Run: headless pygame with SDL's dummy video driver; simulated clock (each Clock.tick advances the game by its frame time, no real sleeping); random seed 0; keys injected as events and as key.get_pressed() state; mouse plan: one left click at the window centre at the start of phase 2, then a move to the lower-right quarter at the start of phase 3.
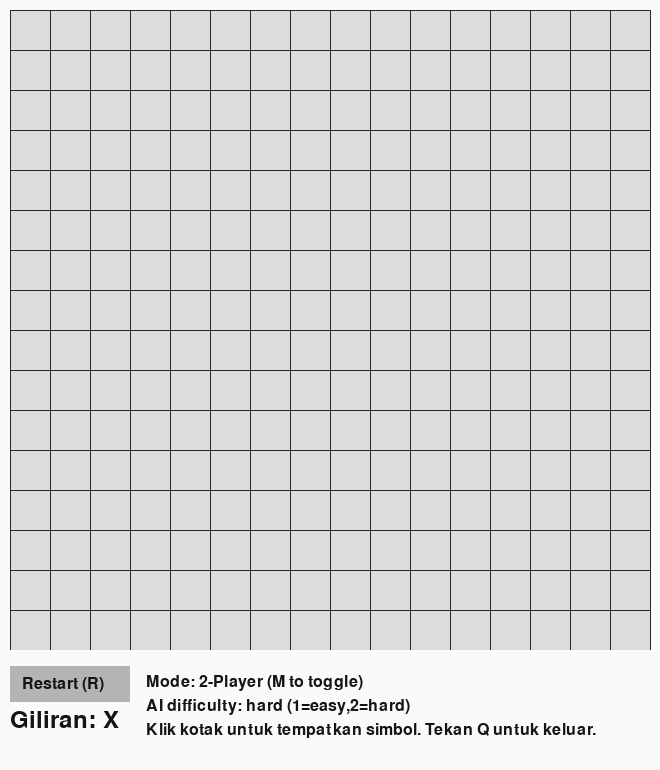
Frame 1 of 4 · flips 1–60 · no input
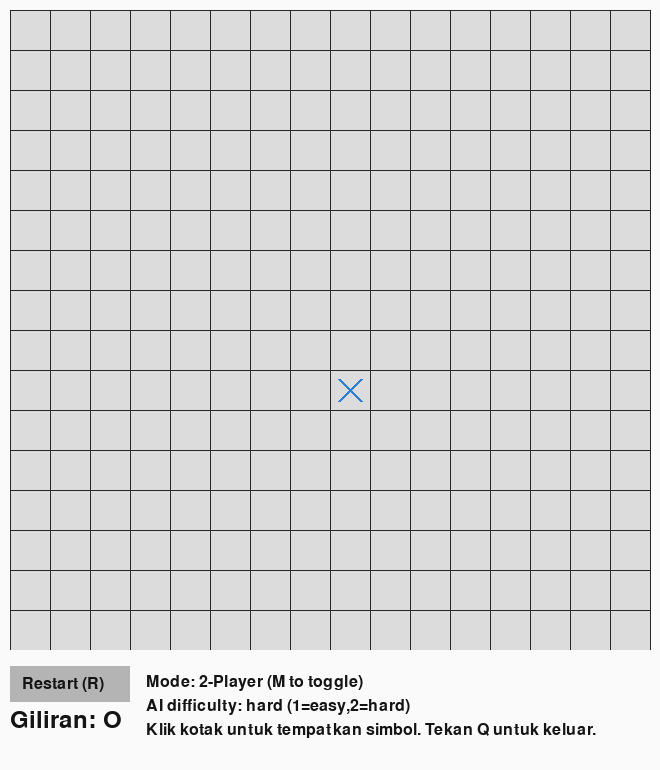
Frame 2 of 4 · flips 61–180 · clicked the window centre · tapped SPACE, RETURN · held RIGHT (→), D
Frame 3 of 4 · flips 181–300 · moved the mouse to the lower-right quarter · held DOWN (↓), S · screen unchanged from frame 2, image omitted
Frame 4 of 4 · flips 301–420 · held LEFT (←), A, UP (↑), W · screen unchanged from frame 3, image omitted

The pygame program that drew these frames:

# xox_16x16_gui_ai.py
# XOX 16x16 GUI clickable (Gomoku-like, win = 5 in a row)
# Menambahkan mode melawan AI dengan dua level: Easy (random) dan Hard (heuristic: immediate win/block + scoring)
# Jalankan: python xox_16x16_gui_ai.py

import pygame
import sys
import random

# --- konfigurasi ---
SIZE = 16        # ukuran papan (16x16)
WIN_LEN = 5      # panjang beruntun untuk menang
CELL = 40        # ukuran tiap kotak dalam pixel
MARGIN = 10      # margin di sekeliling grid
UI_HEIGHT = 110  # ruang bawah untuk tombol/status (lebih tinggi agar ada instruksi)

GRID_W = CELL * SIZE
GRID_H = CELL * SIZE
WIN_W = GRID_W + MARGIN * 2
WIN_H = GRID_H + MARGIN * 2 + UI_HEIGHT

FPS = 60

# warna
WHITE = (250,250,250)
BLACK = (20,20,20)
GRAY = (220,220,220)
LINE_COL = (40,40,40)
X_COL = (45,125,220)
O_COL = (220,60,60)
HIGHLIGHT = (255, 215, 0, 160)  # gold semi-transparent
SELECT_BG = (200, 230, 255)

pygame.init()
screen = pygame.display.set_mode((WIN_W, WIN_H))
pygame.display.set_caption("XOX 16x16 - Klik untuk main (Menang: 5 beruntun) + AI")
clock = pygame.time.Clock()
font = pygame.font.SysFont(None, 24)
big_font = pygame.font.SysFont(None, 36)

# papan: matrix SIZE x SIZE, values: '.', 'X', 'O'
EMPTY = '.'

def create_board():
    return [[EMPTY for _ in range(SIZE)] for __ in range(SIZE)]

board = create_board()
turn_X = True   # True = X, False = O
game_over = False
winner = None
winning_cells = []  # list of (r,c) to highlight

# tombol restart
restart_rect = pygame.Rect(MARGIN, GRID_H + MARGIN*2 + 6, 120, 36)

# AI settings
vs_ai = False
ai_symbol = 'O'  # AI plays O by default; human X
ai_difficulty = 'hard'  # 'easy' or 'hard'

# --- helper functions ---

def draw_grid():
    # background
    screen.fill(WHITE)
    # grid background rect
    grid_rect = pygame.Rect(MARGIN, MARGIN, GRID_W, GRID_H)
    pygame.draw.rect(screen, GRAY, grid_rect)
    # lines
    for i in range(SIZE + 1):
        # vertical
        x = MARGIN + i * CELL
        pygame.draw.line(screen, LINE_COL, (x, MARGIN), (x, MARGIN + GRID_H))
        # horizontal
        y = MARGIN + i * CELL
        pygame.draw.line(screen, LINE_COL, (MARGIN, y), (MARGIN + GRID_W, y))

def draw_pieces():
    for r in range(SIZE):
        for c in range(SIZE):
            val = board[r][c]
            if val == EMPTY:
                continue
            cx = MARGIN + c * CELL + CELL // 2
            cy = MARGIN + r * CELL + CELL // 2
            if val == 'X':
                offset = int(CELL*0.28)
                pygame.draw.line(screen, X_COL, (cx - offset, cy - offset), (cx + offset, cy + offset), 3)
                pygame.draw.line(screen, X_COL, (cx - offset, cy + offset), (cx + offset, cy - offset), 3)
            else:
                radius = int(CELL*0.32)
                pygame.draw.circle(screen, O_COL, (cx, cy), radius, 3)

def highlight_win(cells):
    if not cells:
        return
    surf = pygame.Surface((CELL, CELL), pygame.SRCALPHA)
    surf.fill(HIGHLIGHT)
    for (r,c) in cells:
        x = MARGIN + c * CELL
        y = MARGIN + r * CELL
        screen.blit(surf, (x, y))
    draw_pieces()

def check_win_at(r, c, sym):
    # returns list of winning cells if win found using (r,c) as last move, else []
    directions = [(1,0),(0,1),(1,1),(1,-1)]
    for dr, dc in directions:
        cells = [(r,c)]
        rr, cc = r+dr, c+dc
        while 0 <= rr < SIZE and 0 <= cc < SIZE and board[rr][cc] == sym:
            cells.append((rr,cc))
            rr += dr; cc += dc
        rr, cc = r-dr, c-dc
        while 0 <= rr < SIZE and 0 <= cc < SIZE and board[rr][cc] == sym:
            cells.insert(0,(rr,cc))
            rr -= dr; cc -= dc
        if len(cells) >= WIN_LEN:
            return cells
    return []

def board_full():
    for row in board:
        for cell in row:
            if cell == EMPTY:
                return False
    return True

def reset_game():
    global board, turn_X, game_over, winner, winning_cells
    board = create_board()
    turn_X = True
    game_over = False
    winner = None
    winning_cells = []

# --- AI implementation ---

def immediate_win_block(sym):
    # if exists a move for sym that wins immediately return that move
    for r in range(SIZE):
        for c in range(SIZE):
            if board[r][c] != EMPTY:
                continue
            board[r][c] = sym
            cells = check_win_at(r,c,sym)
            board[r][c] = EMPTY
            if cells:
                return (r,c)
    return None

def score_position(r, c, sym):
    # simple heuristic: sum max contiguous lengths in 4 directions for sym
    score = 0
    opp = 'X' if sym == 'O' else 'O'
    directions = [(1,0),(0,1),(1,1),(1,-1)]
    for dr, dc in directions:
        count = 1
        # forward
        rr, cc = r+dr, c+dc
        while 0 <= rr < SIZE and 0 <= cc < SIZE and board[rr][cc] == sym:
            count += 1
            rr += dr; cc += dc
        # backward
        rr, cc = r-dr, c-dc
        while 0 <= rr < SIZE and 0 <= cc < SIZE and board[rr][cc] == sym:
            count += 1
            rr -= dr; cc -= dc
        # weighted: longer contiguous is exponentially better
        score += (10 ** (count if count<=6 else 6))
        # small penalty if move gives opponent big threat (adjacent opp pieces)
        opp_count = 0
        rr, cc = r+dr, c+dc
        while 0 <= rr < SIZE and 0 <= cc < SIZE and board[rr][cc] == opp:
            opp_count += 1
            rr += dr; cc += dc
        rr, cc = r-dr, c-dc
        while 0 <= rr < SIZE and 0 <= cc < SIZE and board[rr][cc] == opp:
            opp_count += 1
            rr -= dr; cc -= dc
        if opp_count >= WIN_LEN-1:
            score -= 10**6
    return score


def ai_choose_move(sym, difficulty='hard'):
    # Easy: random available
    empties = [(r,c) for r in range(SIZE) for c in range(SIZE) if board[r][c] == EMPTY]
    if not empties:
        return None
    if difficulty == 'easy':
        return random.choice(empties)
    # Hard: immediate win, block opponent immediate win, then heuristic scoring
    # 1) immediate win for AI
    win_move = immediate_win_block(sym)
    if win_move:
        return win_move
    # 2) block opponent immediate win
    opp = 'X' if sym == 'O' else 'O'
    block = immediate_win_block(opp)
    if block:
        return block
    # 3) heuristic: compute scores and pick best (random tie-break)
    best_score = None
    best_moves = []
    for (r,c) in empties:
        s = score_position(r,c,sym)
        # also prefer center-ish positions slightly
        center_bonus = - (abs(r - SIZE//2) + abs(c - SIZE//2))
        s += center_bonus
        if best_score is None or s > best_score:
            best_score = s
            best_moves = [(r,c)]
        elif s == best_score:
            best_moves.append((r,c))
    return random.choice(best_moves)

# --- UI drawing ---

def draw_ui():
    ui_rect = pygame.Rect(0, GRID_H + MARGIN, WIN_W, UI_HEIGHT + MARGIN)
    pygame.draw.rect(screen, WHITE, ui_rect)
    # restart button
    pygame.draw.rect(screen, (180,180,180), restart_rect)
    txt = font.render("Restart (R)", True, BLACK)
    screen.blit(txt, (restart_rect.x + 12, restart_rect.y + 10))
    # mode button/text
    mode_txt = "Mode: vs AI" if vs_ai else "Mode: 2-Player"
    mode_surf = font.render(mode_txt + " (M to toggle)", True, BLACK)
    screen.blit(mode_surf, (restart_rect.right + 16, restart_rect.y + 8))
    diff_surf = font.render(f"AI difficulty: {ai_difficulty} (1=easy,2=hard)", True, BLACK)
    screen.blit(diff_surf, (restart_rect.right + 16, restart_rect.y + 32))
    # status text
    if game_over:
        status = f"Game over! Pemenang: {winner}" if winner else "Game over! Seri"
    else:
        status = "Giliran: X" if turn_X else "Giliran: O"
        if vs_ai and not turn_X and ai_symbol == 'O':
            status += " (AI thinking...)"
        if vs_ai and turn_X and ai_symbol == 'X':
            status += " (AI thinking...)"
    status_surf = big_font.render(status, True, BLACK)
    screen.blit(status_surf, (MARGIN, restart_rect.bottom + 6))
    ins = font.render("Klik kotak untuk tempatkan simbol. Tekan Q untuk keluar.", True, BLACK)
    screen.blit(ins, (restart_rect.right + 16, restart_rect.y + 56))

# --- main loop ---
running = True
ai_next_move_delay = 400  # ms delay to simulate thinking
ai_timer = 0

while running:
    dt = clock.tick(FPS)
    ai_timer += dt
    for event in pygame.event.get():
        if event.type == pygame.QUIT:
            running = False
            break
        if event.type == pygame.KEYDOWN:
            if event.key == pygame.K_q:
                running = False
                break
            if event.key == pygame.K_r:
                reset_game()
            if event.key == pygame.K_m:
                vs_ai = not vs_ai
                reset_game()
            if event.key == pygame.K_1:
                ai_difficulty = 'easy'
            if event.key == pygame.K_2:
                ai_difficulty = 'hard'
            if event.key == pygame.K_c:
                # toggle which symbol AI uses (X or O)
                if vs_ai:
                    ai_symbol = 'X' if ai_symbol == 'O' else 'O'
                    reset_game()
        if event.type == pygame.MOUSEBUTTONDOWN and event.button == 1:
            mx, my = event.pos
            if restart_rect.collidepoint(mx, my):
                reset_game()
                continue
            if MARGIN <= mx < MARGIN + GRID_W and MARGIN <= my < MARGIN + GRID_H and not game_over:
                c = (mx - MARGIN) // CELL
                r = (my - MARGIN) // CELL
                if 0 <= r < SIZE and 0 <= c < SIZE and board[r][c] == EMPTY:
                    # if playing vs AI ensure human can only play when it's their turn
                    current_sym = 'X' if turn_X else 'O'
                    human_turn = True
                    if vs_ai and current_sym == ai_symbol:
                        human_turn = False
                    if human_turn:
                        board[r][c] = current_sym
                        cells = check_win_at(r, c, board[r][c])
                        if cells:
                            game_over = True
                            winner = board[r][c]
                            winning_cells = cells
                        else:
                            if board_full():
                                game_over = True
                                winner = None
                                winning_cells = []
                            else:
                                turn_X = not turn_X
                                ai_timer = 0

    # AI move handling
    if vs_ai and not game_over:
        current_sym = 'X' if turn_X else 'O'
        if current_sym == ai_symbol:
            # AI's turn and enough thinking delay passed
            if ai_timer >= ai_next_move_delay:
                move = ai_choose_move(ai_symbol, difficulty=ai_difficulty)
                if move:
                    r,c = move
                    board[r][c] = ai_symbol
                    cells = check_win_at(r,c,ai_symbol)
                    if cells:
                        game_over = True
                        winner = ai_symbol
                        winning_cells = cells
                    else:
                        if board_full():
                            game_over = True
                            winner = None
                            winning_cells = []
                        else:
                            turn_X = not turn_X
                ai_timer = 0

    # draw
    draw_grid()
    if winning_cells:
        highlight_win(winning_cells)
    else:
        draw_pieces()
    draw_pieces()
    draw_ui()

    pygame.display.flip()

pygame.quit()
sys.exit()
